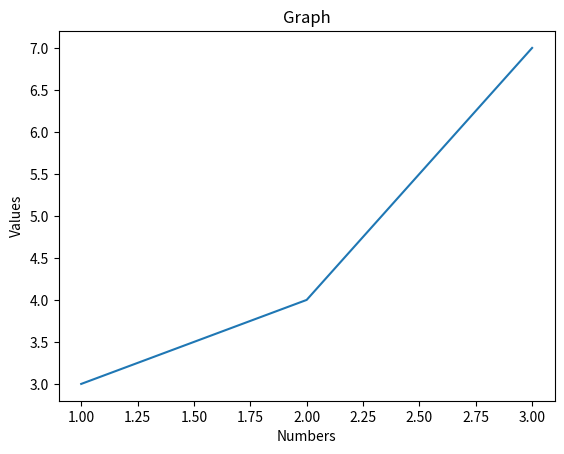

Python code for this plot:
import matplotlib.pyplot as plt

x = [1, 2, 3]
y = [3, 4, 7]

plt.plot(x,y)
plt.xlabel('Numbers')
plt.ylabel('Values')

plt.title('Graph')
plt.show()